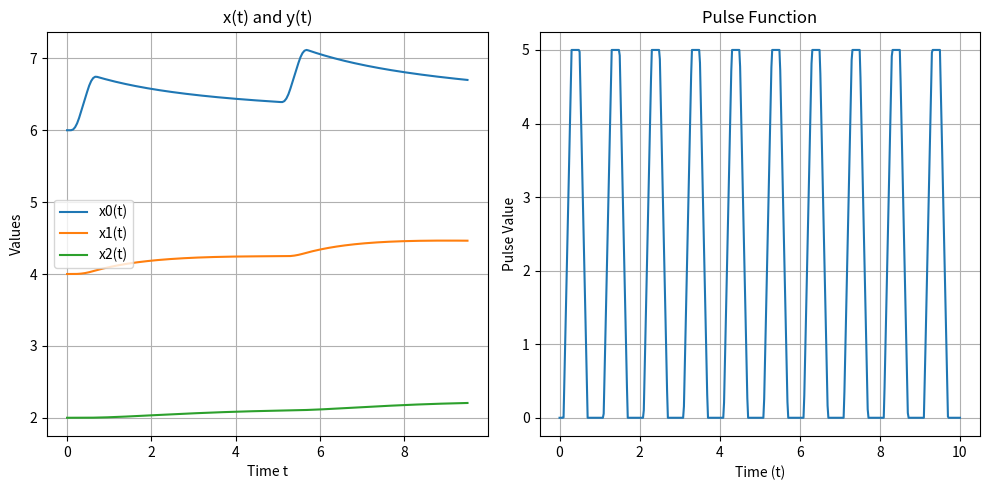

The script that saved this image:
import numpy as np
from scipy.integrate import solve_ivp
import matplotlib.pyplot as plt
import pandas as pd

def pulse(t, v1, v2, td, tr, pw, tf, per):
    if t < td:
      return v1
    cycle_time = (t - td) % per

    if cycle_time < tr:
       return v1 + (v2 - v1) * (cycle_time / tr)

    if cycle_time < tr + pw:
       return v2

    if cycle_time < tr + pw + tf:
       return v2 - (v2 - v1) * ((cycle_time - tr - pw) / tf)

    return v1

# Matrix A
A = np.array([[-0.250, 0.250, 0.000],
              [ 0.250,-0.500, 0.250],
              [ 0.000, 0.250,-0.500]])

# Time-dependent b(t)
def b(t):
    return np.array([pulse(t, 0.5, 2.5, 0.1, 0.2, 0.2, 0.2, 5), 0, 0])

# System of equations: dx/dt = A * x + b(t)
def system(t, x):
    return A @ x + b(t)

# Initial condition
x0 = [6.000, 4.000, 2.000]

# Time span
t_span = (0, 9.5)
t_eval = np.linspace(*t_span, 200)

# Solve the system
solution = solve_ivp(system, t_span, x0, t_eval=t_eval, max_step=0.1)

# Extract solutions
t = solution.t

t = solution.t              # Time points
y = solution.y              # Solution values (shape: [n_vars, n_times])

# Transpose y to align each row with a time point
df = pd.DataFrame(y.T, columns=[f'v(v{i+1})' for i in range(y.shape[0])])
df.insert(0, 'time', t)  # Insert time as the first column


if __name__ == "__main__":
    print(solution.y[0][-1])

    # Plot
    plt.figure(figsize=(10, 5))

    plt.subplot(1, 2, 1)
    for i in range(len(x0)):
        plt.plot(t, solution.y[i], label=f'x{i}(t)')
    plt.xlabel('Time t')
    plt.ylabel('Values')
    plt.title('x(t) and y(t)')
    plt.legend()
    plt.grid(True)

    t_test = np.linspace(0, 10, 500)
    pulse_vals = [pulse(ti, 0, 5, 0.1, 0.2, 0.2, 0.2, 1) for ti in t_test]


    plt.subplot(1,2,2)
    plt.plot(t_test, pulse_vals)
    plt.title("Pulse Function")
    plt.xlabel("Time (t)")
    plt.ylabel("Pulse Value")
    plt.grid(True)

    plt.tight_layout()
    plt.show()
